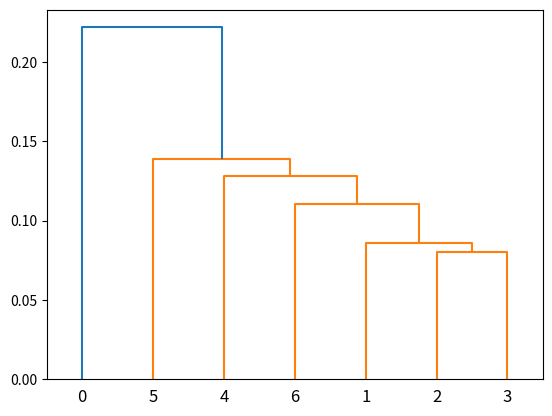

Generate this figure with matplotlib:
import matplotlib.pyplot as plt
from scipy.cluster.hierarchy import dendrogram, linkage

x = [0.4005, 0.2148, 0.3457, 0.2652, 0.0789, 0.4548]
y = [0.5306, 0.3854, 0.3156, 0.1875, 0.4139, 0.3022]

xy = [[0.4005, 0.5306], [0.2148, 0.3854], [0.3457, 0.3156], [0.2652, 0.3156], [0.2652, 0.1875], [0.0789,0.4139], [0.4548,0.3002]]

z = linkage(xy, method='single', metric='euclidean')

plt.subplot(), dendrogram(Z=z)

plt.show()